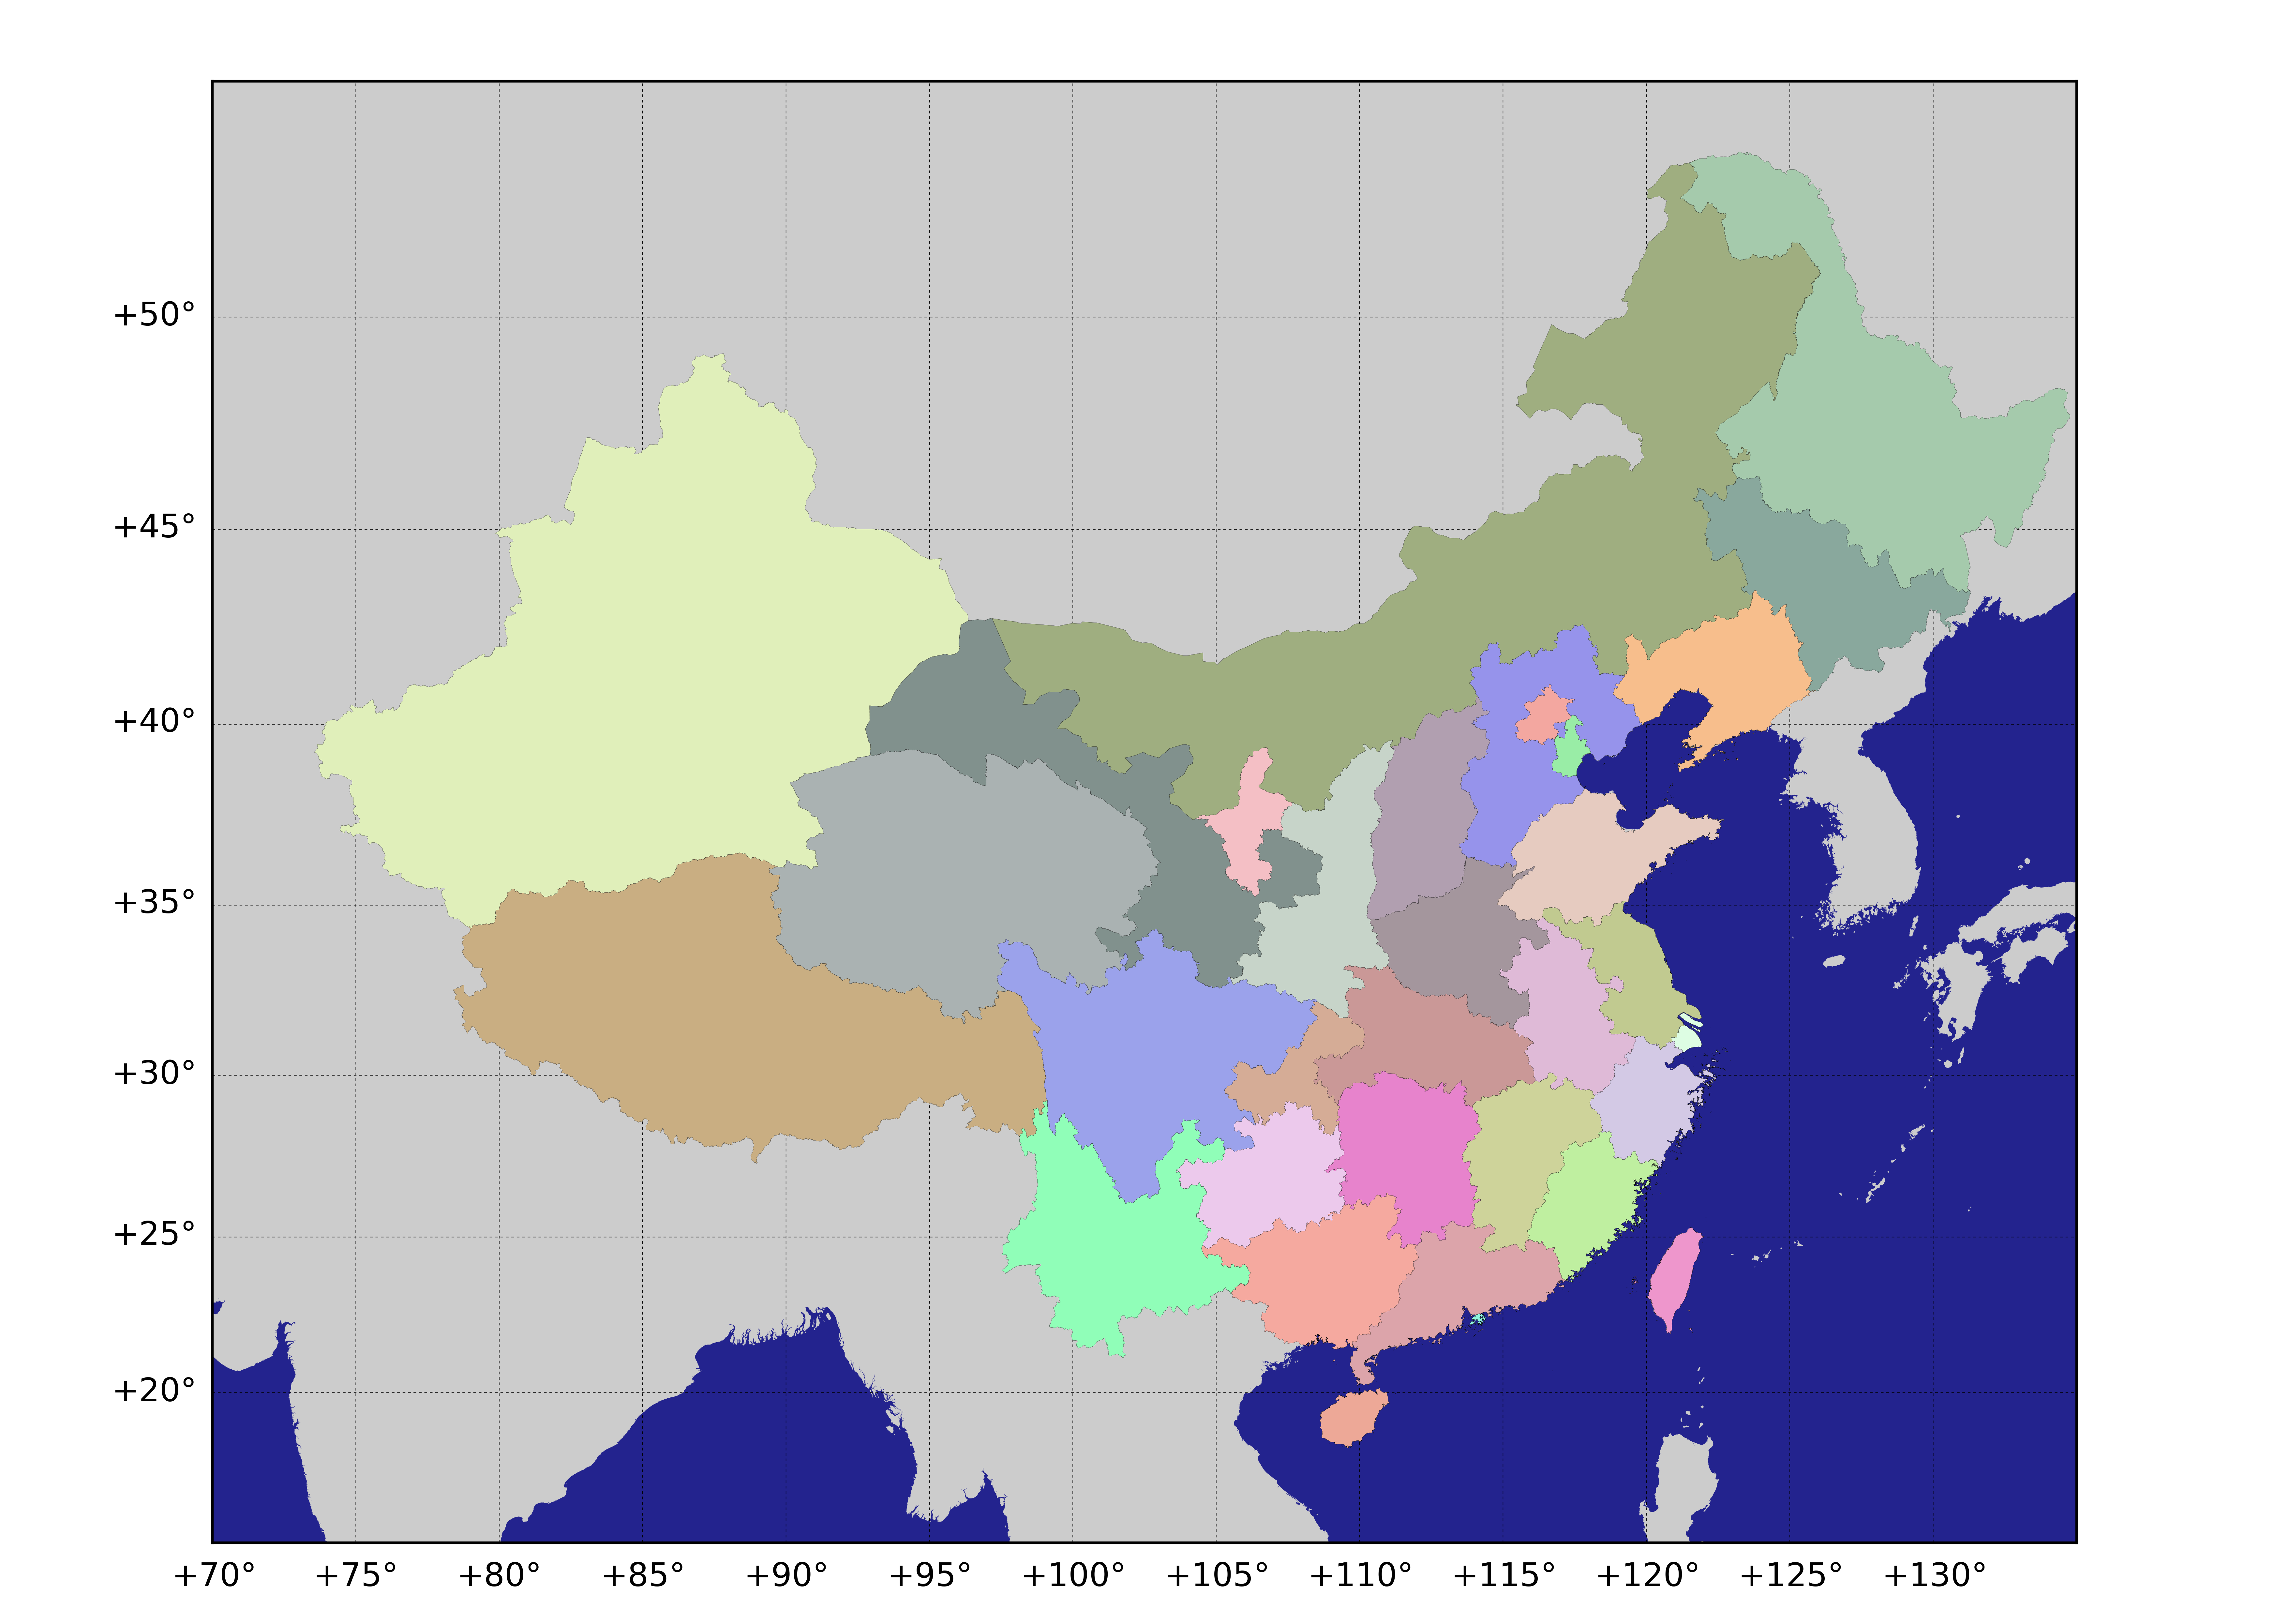

Write the Python code that produced this figure.
# -*- coding: utf-8 -*-

from __future__ import unicode_literals
import csv
import sys, os
import shapefile
import numpy as np
import matplotlib as mpl
mpl.use('Agg')
from matplotlib import cm
import matplotlib.pyplot as plt
from mpl_toolkits.basemap import Basemap
from matplotlib.patches import Polygon
from matplotlib.collections import PatchCollection
from matplotlib.collections import LineCollection
from matplotlib.patches import PathPatch
from matplotlib.font_manager import FontProperties

curdir = sys.path[0] + '/'

mpl.rcParams['font.family'] = 'sans-serif'

thisblue = '#23238e'
fig = plt.figure(figsize=(11.7, 8.3))

plt.subplots_adjust(
    left=0.05, right=0.95, top=0.95, bottom=0.05, wspace=0.15, hspace=0.05)
ax = plt.subplot(111)

x1 = 70.
x2 = 135
y1 = 15
y2 = 55

m = Basemap(resolution='h', projection='merc', llcrnrlat=y1,
            urcrnrlat=y2, llcrnrlon=x1, urcrnrlon=x2)

m.fillcontinents(color='0.8', lake_color='0.8')
m.drawmapboundary(fill_color= thisblue)






m.drawparallels(np.arange(y1, y2, 5.), labels=[
                1, 0, 0, 0], color='black', labelstyle='+/-', linewidth=0.2)  # draw parallels
m.drawmeridians(np.arange(x1, x2, 5.), labels=[
                0, 0, 0, 1], color='black', labelstyle='+/-', linewidth=0.2)  # draw meridians


def addShape(shapefilename):

    r = shapefile.Reader(shapefilename)
    shapes = r.shapes()
    records = r.records()

    cnt = 0
    for record, shape in zip(records, shapes):
        print(cnt)

        lons,lats = zip(*shape.points)
        data = np.array(m(lons, lats)).T

        if len(shape.parts) == 1:
            segs = [data,]
        else:
            segs = []
            for i in range(1,len(shape.parts)):
                index = shape.parts[i-1]
                index2 = shape.parts[i]
                segs.append(data[index:index2])
            segs.append(data[index2:])

        lines = LineCollection(segs,antialiaseds=(1,), zorder=3)
        lines.set_facecolors(np.random.rand(3, 1) * 0.5 + 0.5)
        lines.set_edgecolors('k')
        lines.set_linewidth(0.05)
        ax.add_collection(lines)
        cnt += 1

addShape(curdir + 'CHN/' + "CHN_adm1")
addShape(curdir + 'HKG/' + "HKG_adm0")
addShape(curdir + 'MAC/' + "MAC_adm0")
addShape(curdir + 'TWN/' + "TWN_adm0")

# infile = open(curdir +'state_info_revised.csv','r')
# csvfile = csv.reader(infile)




# for line in csvfile:
#     lon = (float(line[0]) + float(line[2]))/2 + float(line[5])
#     lat = (float(line[1]) + float(line[3]))/2 + float(line[6])
#     x, y = m(lon, lat)
#     name = line[4].replace('\\n', '\n')
#     plt.text(x, y, name, horizontalalignment='center', verticalalignment='center', fontsize=int(line[7]))

for lakepoly in m.lakepolygons:
    lp = Polygon(lakepoly.boundary, zorder=2)
    lp.set_facecolor('0.8')
    lp.set_edgecolor('0.8')
    lp.set_linewidth(0.1)
    ax.add_patch(lp)


# xx, yy = m(-72.0, 26.0)
# plt.text(xx, yy, u'Made by zhyuey', color='yellow')

# plt.title('Map of contiguous United States', fontsize=24)

# # plt.savefig('usa_state_75.png', dpi=75)
# # plt.savefig('usa_state_75.png', dpi=75)
# plt.savefig('usa_state_300.png', dpi=300)
# # plt.savefig('usa_state_600.png', dpi=600)

# m.drawcoastlines(linewidth=0.3)
# m.drawcountries(linewidth=0.3)
# m.drawrivers(linewidth=0.3)
plt.savefig('cn_map_provinces.png', dpi=600)
